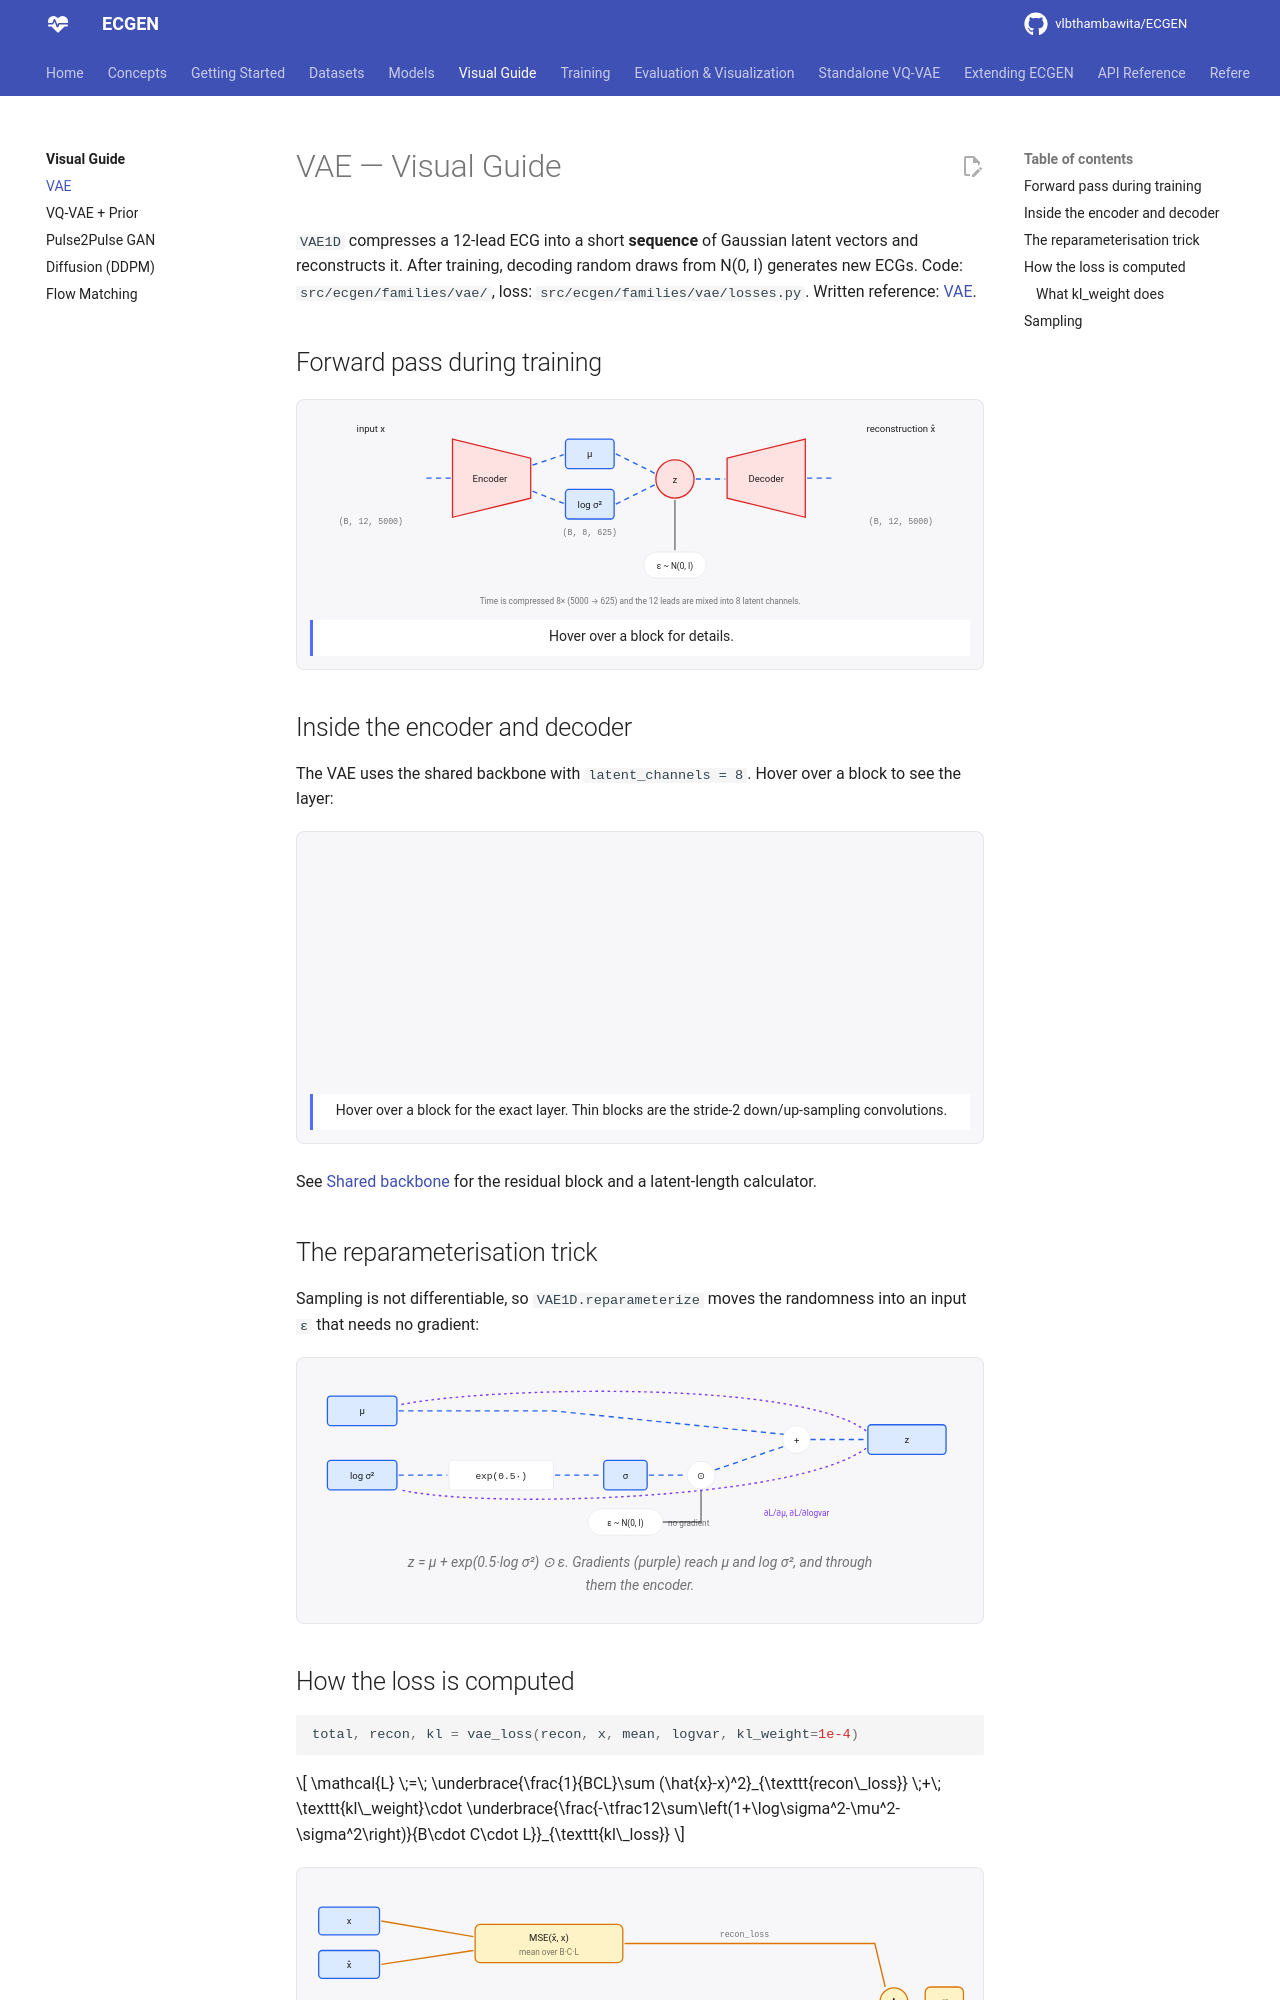

repository: vlbthambawita/ECGEN · page: visual/vae/index.html · generator: mkdocs

# VAE — Visual Guide

`VAE1D` compresses a 12-lead ECG into a short **sequence** of Gaussian latent vectors and
reconstructs it. After training, decoding random draws from N(0, I) generates new ECGs.
Code: `src/ecgen/families/vae/`, loss: `src/ecgen/families/vae/losses.py`. Written reference: [VAE](../models/vae.md).

## Forward pass during training

<figure class="arch">
<svg viewBox="0 0 760 230" role="img" aria-label="VAE forward pass">
<text x="70" y="22" class="sm c">input x</text>
<path data-ecg="10,40,120,70" data-lead="II" data-seed="2" data-beats="2" class="trace"/>
<text x="70" y="128" class="xs c mono muted">(B, 12, 5000)</text>
<path d="M134,75 L162,75" class="edge flow"/>
<g data-info="<b>Encoder1D</b> — conv_in, 4 stages of residual blocks, 3 stride-2 downsamplings (8×), middle blocks, and a conv head with 2 × 8 output channels."><path d="M164,30 L254,52 L254,98 L164,120 Z" class="module"/><text x="207" y="79" class="sm c">Encoder</text></g>
<path d="M256,60 L292,48" class="edge flow"/>
<path d="M256,90 L292,104" class="edge flow"/>
<g data-info="<b>mean μ</b> — (B, 8, 625)."><rect x="294" y="30" width="56" height="34" rx="4" class="tensor"/><text x="322" y="51" class="sm c">μ</text></g>
<g data-info="<b>logvar</b> — (B, 8, 625), the log-variance log σ²."><rect x="294" y="88" width="56" height="34" rx="4" class="tensor"/><text x="322" y="109" class="sm c">log σ²</text></g>
<text x="322" y="140" class="xs c mono muted">(B, 8, 625)</text>
<path d="M352,47 L398,70" class="edge flow"/>
<path d="M352,105 L398,82" class="edge flow"/>
<g data-info="<b>Reparameterisation</b> — z = μ + exp(0.5·logvar) ⊙ ε. The randomness lives in ε, so μ and logvar stay differentiable."><circle cx="420" cy="76" r="22" class="module pulse"/><text x="420" y="81" class="sm c">z</text></g>
<g data-info="<b>ε ~ N(0, I)</b> — torch.randn_like(std); a fresh draw every step."><rect x="384" y="160" width="72" height="30" rx="15" class="plain"/><text x="420" y="179" class="xs c">ε ~ N(0, I)</text></g>
<path d="M420,158 L420,100" class="edge"/>
<path d="M444,76 L478,76" class="edge flow"/>
<g data-info="<b>Decoder1D</b> — conv_in, middle blocks, 4 stages with 3 stride-2 transposed convolutions, GroupNorm → SiLU → Conv1d(64 → 12, k=7). No output activation."><path d="M480,52 L570,30 L570,120 L480,98 Z" class="module"/><text x="525" y="79" class="sm c">Decoder</text></g>
<path d="M572,75 L602,75" class="edge flow"/>
<text x="680" y="22" class="sm c">reconstruction x̂</text>
<path data-ecg="620,40,120,70" data-lead="II" data-seed="2" data-beats="2" class="trace mix draw"/>
<text x="680" y="128" class="xs c mono muted">(B, 12, 5000)</text>
<text x="380" y="220" class="xs c muted">Time is compressed 8× (5000 → 625) and the 12 leads are mixed into 8 latent channels.</text>
</svg>
<div class="arch-info">Hover over a block for details.</div>
</figure>

## Inside the encoder and decoder

The VAE uses the shared backbone with `latent_channels = 8`. Hover over a block to see the layer:

<figure class="arch" data-widget="backbone" data-mode="vae">
<svg data-diagram="backbone" viewBox="0 0 760 278" role="img" aria-label="VAE encoder and decoder"></svg>
<div class="arch-info">Hover over a block for the exact layer. Thin blocks are the stride-2 down/up-sampling convolutions.</div>
</figure>

See [Shared backbone](index.md#shared-backbone-encoder1d-decoder1d) for the residual block and a
latent-length calculator.

## The reparameterisation trick

Sampling is not differentiable, so `VAE1D.reparameterize` moves the randomness into an input `ε`
that needs no gradient:

<figure class="arch">
<svg viewBox="0 0 760 200" role="img" aria-label="Reparameterisation trick">
<rect x="20" y="30" width="80" height="34" rx="4" class="tensor"/><text x="60" y="51" class="sm c">μ</text>
<rect x="20" y="104" width="80" height="34" rx="4" class="tensor"/><text x="60" y="125" class="sm c">log σ²</text>
<path d="M102,121 L158,121" class="edge flow"/>
<rect x="160" y="104" width="120" height="34" rx="4" class="plain"/><text x="220" y="125" class="sm c mono">exp(0.5·)</text>
<path d="M282,121 L336,121" class="edge flow"/>
<rect x="338" y="104" width="50" height="34" rx="4" class="tensor"/><text x="363" y="125" class="sm c">σ</text>
<rect x="320" y="160" width="86" height="30" rx="15" class="plain"/><text x="363" y="179" class="xs c">ε ~ N(0, I)</text>
<circle cx="450" cy="121" r="16" class="plain"/><text x="450" y="126" class="sm c">⊙</text>
<path d="M390,121 L432,121" class="edge flow"/>
<path d="M406,175 L450,175 L450,139" class="edge"/>
<circle cx="560" cy="80" r="16" class="plain"/><text x="560" y="85" class="sm c">+</text>
<path d="M466,115 L545,88" class="edge flow"/>
<path d="M102,47 L280,47 L545,74" class="edge flow"/>
<path d="M576,80 L640,80" class="edge flow"/>
<rect x="642" y="63" width="90" height="34" rx="4" class="tensor"/><text x="687" y="84" class="sm c">z</text>
<path d="M640,90 C560,150 200,160 104,138" class="edge grad"/>
<path d="M640,70 C560,10 200,20 104,40" class="edge grad"/>
<text x="560" y="168" class="xs c" style="fill:var(--arch-grad)">∂L/∂μ, ∂L/∂logvar</text>
<text x="412" y="179" class="xs muted">no gradient</text>
</svg>
<figcaption>z = μ + exp(0.5·log σ²) ⊙ ε. Gradients (purple) reach μ and log σ², and through them the encoder.</figcaption>
</figure>
